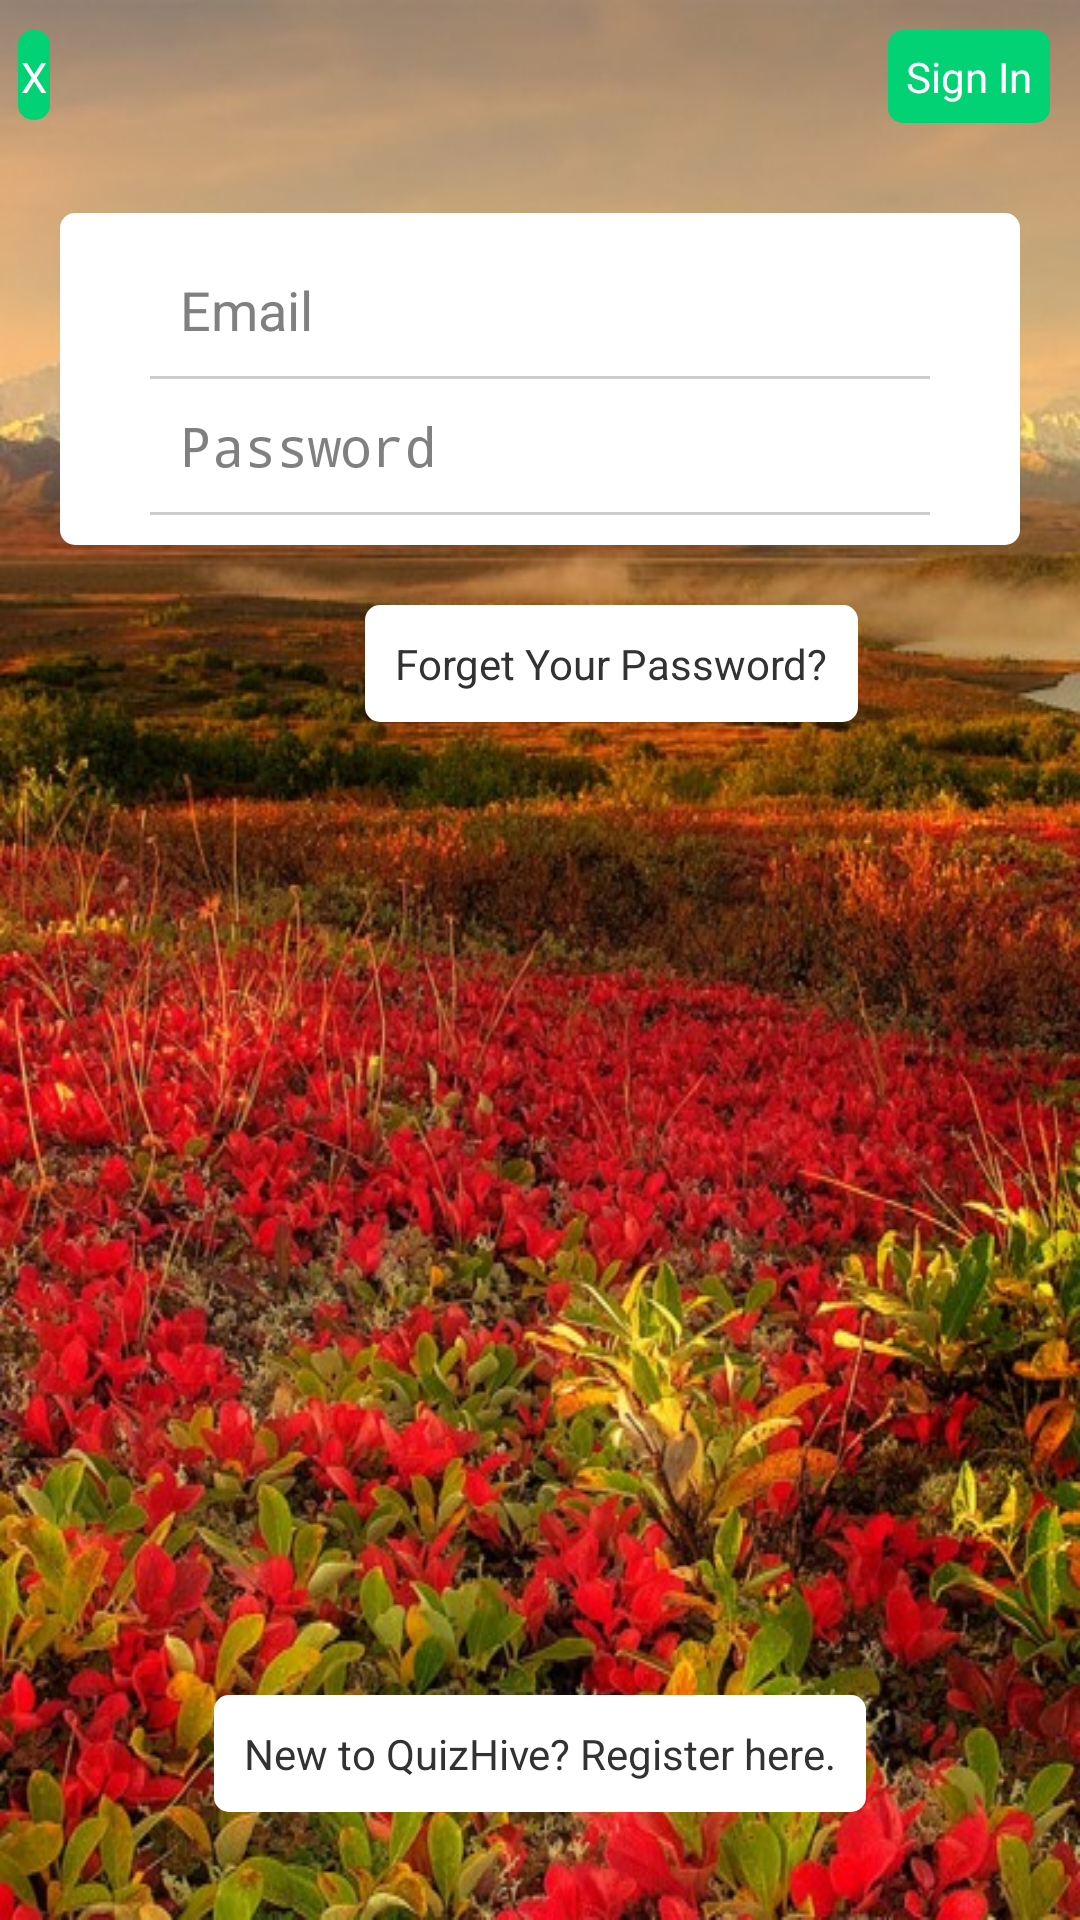

Reconstruct the res/layout file that produces this screen, plus the resources it refers to.
<!-- AndroidManifest.xml: application theme AppTheme -->
<!-- res/layout/activity_signin.xml -->
<RelativeLayout xmlns:android="http://schemas.android.com/apk/res/android"
    xmlns:tools="http://schemas.android.com/tools"
    android:layout_width="match_parent"
    android:layout_height="match_parent"
    android:background="@drawable/mainbg"
    tools:context=".MainActivity" >

    <Button
        android:id="@+id/SignInActivitySignIn"
        android:layout_width="wrap_content"
        android:layout_height="wrap_content"
        android:layout_alignParentRight="true"
        android:layout_margin="10dip" 
        android:background="@drawable/custom_button"
        android:minHeight="30dp"
        android:padding="6dip"
        android:text="@string/SignInButton"
        android:textColor="@drawable/custom_text" />

	<Button
	    android:id="@+id/SignInActivityCross"
	    android:layout_width="wrap_content"
	    android:layout_height="wrap_content"
	    android:layout_alignBaseline="@+id/SignInActivitySignIn"
	    android:layout_alignBottom="@+id/SignInActivitySignIn"
	    android:layout_alignParentLeft="true"
	    android:layout_margin="6dip" 
	    android:background="@drawable/custom_button"
	    android:minHeight="30dp" 
	    android:text="@string/crosssign"
	    android:textColor="@drawable/custom_text" />

		<TextView
		    android:id="@+id/DontHaveId"
		    android:layout_width="wrap_content"
		    android:layout_height="wrap_content"
		    android:layout_alignParentBottom="true"
		    android:layout_centerHorizontal="true"
		    android:layout_marginBottom="36dp"
		    android:background="@drawable/roundedcorner"
		    android:padding="10dip"
		    android:text="@string/donthaveid" />

		<LinearLayout
		    android:id="@+id/NestedLayout"
		    android:layout_width="fill_parent"
		    android:layout_height="wrap_content"
		    android:layout_below="@+id/SignInActivitySignIn"
		    android:layout_centerHorizontal="true"
		    android:layout_margin="20dip"
		    android:layout_marginTop="65dp"
		    android:background="@drawable/roundedcorner"
		    android:orientation="vertical"
		    android:paddingBottom="10dip"
		    android:paddingLeft="30dip"
		    android:paddingRight="30dip"
		    android:paddingTop="10dip" >

		    <EditText
		        android:id="@+id/EmailAddress"
		        android:layout_width="match_parent"
		        android:layout_height="wrap_content"
		        android:background="@color/white"
		        android:ems="10"
		        android:focusable="true"
		        android:hint="@string/emailhint"
		        android:inputType="textEmailAddress"
		        android:maxLength="60"
		        android:maxLines="1"
		        android:padding="10dip" />

		    <View
		        android:layout_width="match_parent"
		        android:layout_height="1dp"
		        android:background="@drawable/divider" />

		    <EditText
		        android:id="@+id/Password"
		        android:layout_width="wrap_content"
		        android:layout_height="wrap_content"
		        android:background="@color/white"
		        android:ems="10"
		        android:focusable="true"
		        android:hint="@string/passwordhint"
		        android:inputType="textPassword"
		        android:maxLength="40"
		        android:maxLines="1"
		        android:padding="10dip" />

		    <View
		        android:layout_width="match_parent"
		        android:layout_height="1dp"
		        android:background="@drawable/divider" />
		</LinearLayout>

		<TextView
		    android:id="@+id/SignInActivityForget"
		    android:layout_width="wrap_content"
		    android:layout_height="wrap_content"
		    android:layout_below="@+id/NestedLayout"
		    android:layout_toLeftOf="@+id/SignInActivitySignIn"
		    android:background="@drawable/roundedcorner"
		    android:padding="10dip"
		    android:text="@string/ForgetPassword" />
    
</RelativeLayout>
<!-- resources referenced by this layout -->
<resources>
  <color name="white">			#ffffff		</color>
  <!-- drawable custom_button (drawable-mdpi) -->
  <?xml version="1.0" encoding="utf-8"?>
  <selector xmlns:android="http://schemas.android.com/apk/res/android">
      
  	<item android:state_pressed="false" android:drawable="@drawable/simple_rounded_button" /> 
  	<item android:state_pressed="true" android:drawable="@drawable/onpress_button" /> 
  	
  </selector>
  <!-- drawable custom_text (drawable-mdpi) -->
  <?xml version="1.0" encoding="utf-8"?>
  <selector xmlns:android="http://schemas.android.com/apk/res/android">
      
  	 <item 
  	       android:state_pressed="true"
             android:color="#cccccc" /> 			
       <item 
             android:state_pressed="false"
             android:color="#ffffff" /> 			 
  	
  </selector>
  <!-- drawable divider (drawable-mdpi) -->
  <?xml version="1.0" encoding="utf-8"?>
  <shape xmlns:android="http://schemas.android.com/apk/res/android">    
      <size android:width="1dip" />
      <solid android:color="#cccccc" />    
  </shape>
  <!-- drawable mainbg: jpg bitmap (drawable-mdpi, 129980 bytes) -->
  <!-- drawable roundedcorner (drawable-mdpi) -->
  <?xml version="1.0" encoding="utf-8"?>
  <shape xmlns:android="http://schemas.android.com/apk/res/android" >
      
   	
      <solid android:color="#ffffff" /> 
      
      <padding
              android:left="1dp"
              android:right="1dp"
              android:top="1dp" /> 
      
      <corners android:radius="5dp" />
       
  </shape>
  <string name="ForgetPassword">Forget Your Password?</string>
  <string name="SignInButton">Sign In</string>
  <string name="crosssign">X</string>
  <string name="donthaveid">New to QuizHive? Register here.</string>
  <string name="emailhint">Email</string>
  <string name="passwordhint">Password</string>
  <style name="AppTheme" parent="AppBaseTheme">
          
      </style>
  <!-- drawable simple_rounded_button (drawable-mdpi) -->
  <?xml version="1.0" encoding="utf-8"?>
  <shape xmlns:android="http://schemas.android.com/apk/res/android" >
  
              <solid android:color="#02d174" />  
              <padding
                      android:left="1dp"
                      android:right="1dp"
                      android:top="1dp" /> 
              <corners android:radius="5dp" />
   
  </shape>
  <!-- drawable onpress_button (drawable-mdpi) -->
  <?xml version="1.0" encoding="utf-8"?>
  <shape xmlns:android="http://schemas.android.com/apk/res/android" >
  
              <solid android:color="#0eec88" /> 
              <padding
                      android:left="1dp"
                      android:right="1dp"
                      android:top="1dp" /> 
              <corners android:radius="5dp" />
   
  </shape>
  <style name="AppBaseTheme" parent="android:Theme.Light">
          
      </style>
</resources>
